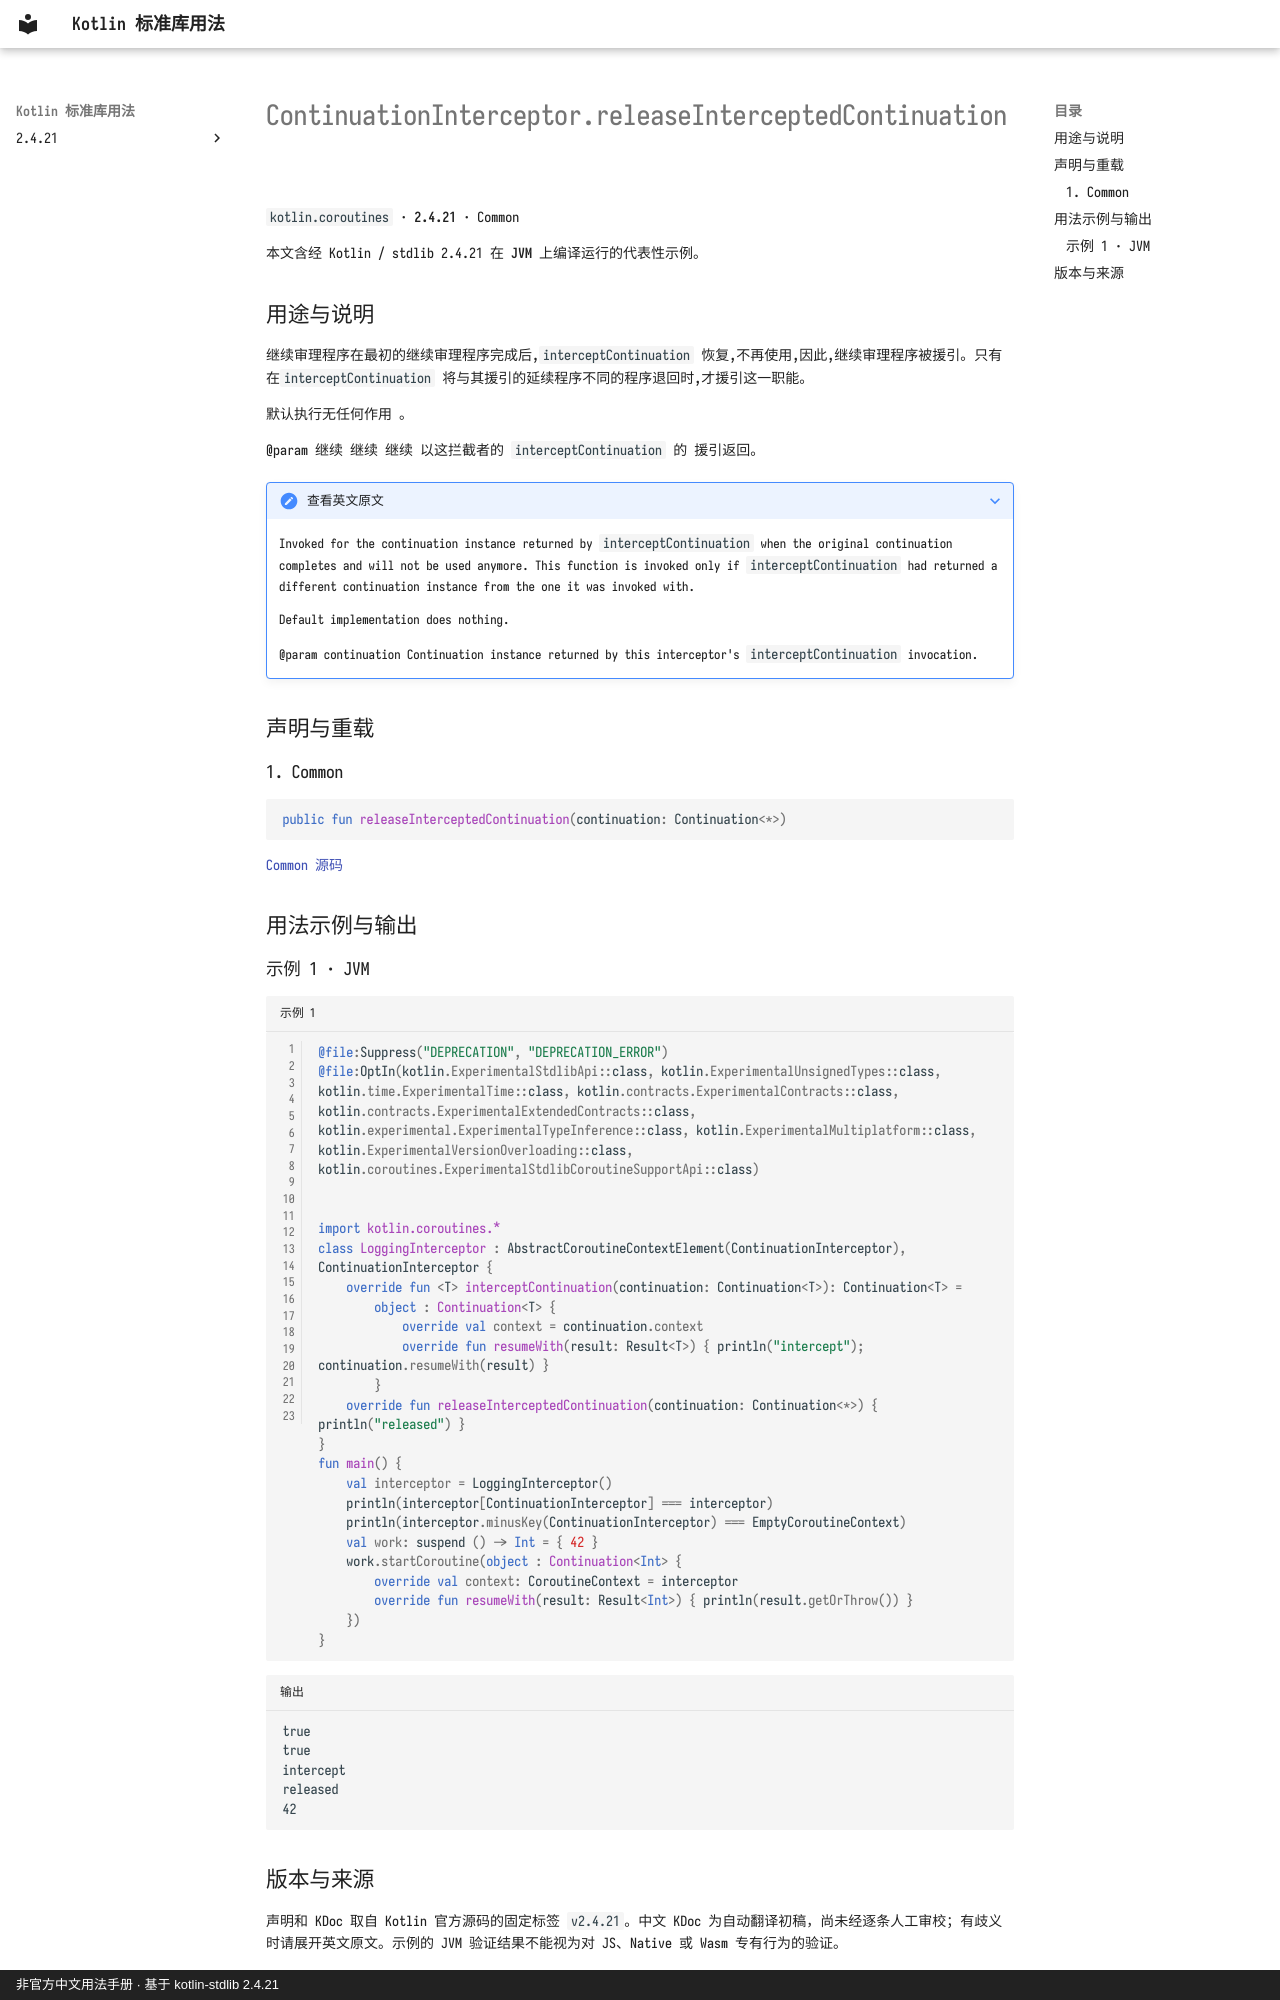

repository: oooooooko/kotlin-stdlib-docs · page: zh/api/kotlin.coroutines/continuationinterceptor-releaseinterceptedcontinuation--6c764748/index.html · generator: mkdocs · copyright: 非官方中文用法手册 · 基于 kotlin-stdlib 2.4.21

# ContinuationInterceptor.releaseInterceptedContinuation

`kotlin.coroutines` · **2.4.21** · Common

本文含经 Kotlin / stdlib 2.4.21 在 **JVM** 上编译运行的代表性示例。

## 用途与说明

继续审理程序在最初的继续审理程序完成后,`interceptContinuation` 恢复,不再使用,因此,继续审理程序被援引。只有在`interceptContinuation` 将与其援引的延续程序不同的程序退回时,才援引这一职能。

默认执行无任何作用 。

@param 继续 继续 继续 以这拦截者的 `interceptContinuation` 的 援引返回。

??? note "查看英文原文"

    Invoked for the continuation instance returned by `interceptContinuation` when the original
    continuation completes and will not be used anymore. This function is invoked only if `interceptContinuation`
    had returned a different continuation instance from the one it was invoked with.
    
    Default implementation does nothing.
    
    @param continuation Continuation instance returned by this interceptor's `interceptContinuation` invocation.

## 声明与重载

### 1. Common

```kotlin
public fun releaseInterceptedContinuation(continuation: Continuation<*>)
```

[Common 源码](https://github.com/JetBrains/kotlin/blob/v2.4.21/libraries/stdlib/src/kotlin/coroutines/ContinuationInterceptor.kt#L39)

## 用法示例与输出

### 示例 1 · JVM

```kotlin title="示例 1" linenums="1"
@file:Suppress("DEPRECATION", "DEPRECATION_ERROR")
@file:OptIn(kotlin.ExperimentalStdlibApi::class, kotlin.ExperimentalUnsignedTypes::class, kotlin.time.ExperimentalTime::class, kotlin.contracts.ExperimentalContracts::class, kotlin.contracts.ExperimentalExtendedContracts::class, kotlin.experimental.ExperimentalTypeInference::class, kotlin.ExperimentalMultiplatform::class, kotlin.ExperimentalVersionOverloading::class, kotlin.coroutines.ExperimentalStdlibCoroutineSupportApi::class)


import kotlin.coroutines.*
class LoggingInterceptor : AbstractCoroutineContextElement(ContinuationInterceptor), ContinuationInterceptor {
    override fun <T> interceptContinuation(continuation: Continuation<T>): Continuation<T> =
        object : Continuation<T> {
            override val context = continuation.context
            override fun resumeWith(result: Result<T>) { println("intercept"); continuation.resumeWith(result) }
        }
    override fun releaseInterceptedContinuation(continuation: Continuation<*>) { println("released") }
}
fun main() {
    val interceptor = LoggingInterceptor()
    println(interceptor[ContinuationInterceptor] === interceptor)
    println(interceptor.minusKey(ContinuationInterceptor) === EmptyCoroutineContext)
    val work: suspend () -> Int = { 42 }
    work.startCoroutine(object : Continuation<Int> {
        override val context: CoroutineContext = interceptor
        override fun resumeWith(result: Result<Int>) { println(result.getOrThrow()) }
    })
}
```

```text title="输出"
true
true
intercept
released
42
```
